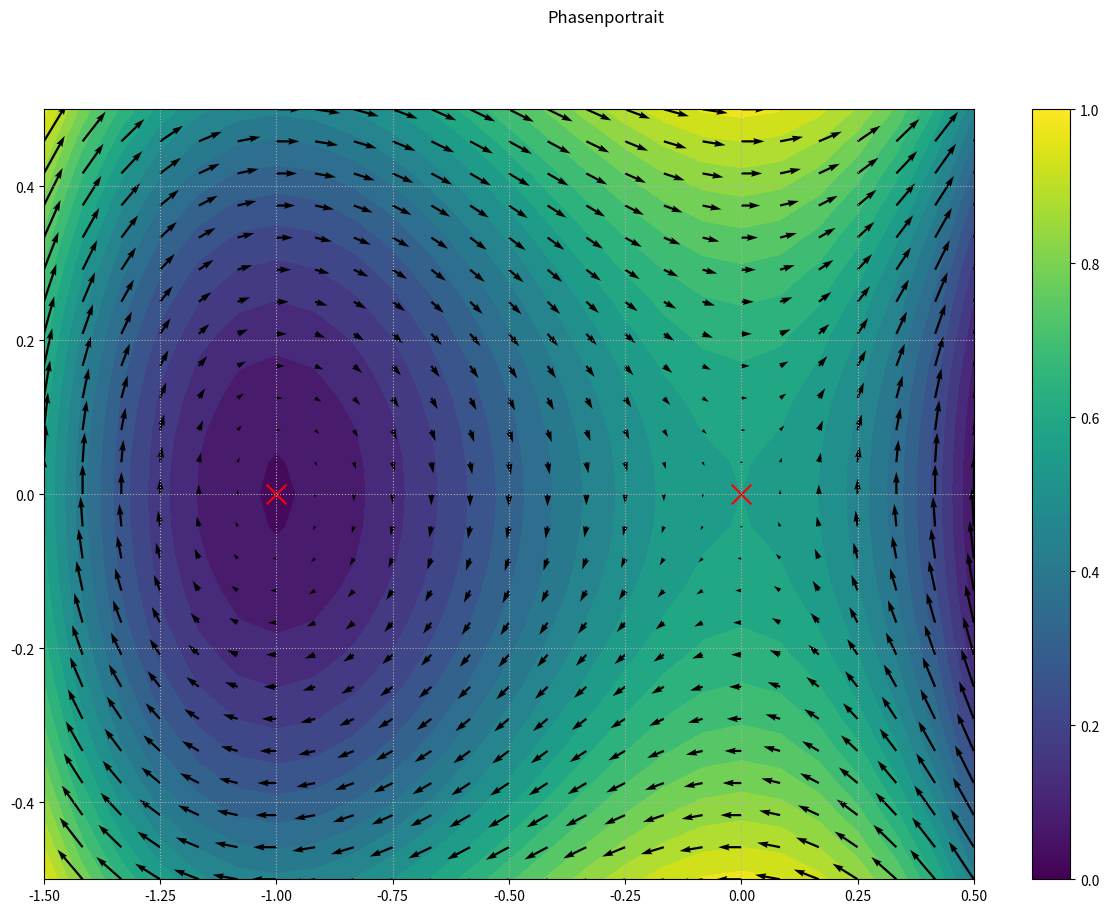

The matplotlib source for this figure:
import numpy as np
import matplotlib.pyplot as plt


# ---------------- #

f = lambda x, y: np.array([y, x**2 + x])

ruhe_x = np.array([0, -1])
ruhe_y = np.array([0,  0])

h = lambda x, y: y**2 - x**2 - 2/3 * x**3

# ---------------- #

border = 0.5

a_x = min(ruhe_x) - border
b_x = max(ruhe_x) + border
n_x = 25

a_y = min(ruhe_y) - border
b_y = max(ruhe_y) + border
n_y = n_x

# ---------------- #

x = np.linspace(a_x, b_x, n_x)
y = np.linspace(a_y, b_y, n_y)

X, Y = np.meshgrid(x, y)
u, v = f(X, Y)
levels = np.linspace(0,1,20)
fig = plt.figure(figsize = (15, 10))
# Option 1: Contourf-Plot

plt.contourf(X, Y, h(X, Y), levels = 20)

# Option 2: Scatter-Plot mit farbigen Kreisen

#plt.scatter(ruhe_x, ruhe_y, marker = 'x', color = 'black', s = 1000)
#plt.scatter(X, Y, c = h(X, Y), s = 250, alpha = 0.25, edgecolors = 'white')

# Ruhelage einzeichnen

plt.scatter(0,0, 200, marker = "x", color = "red")
plt.scatter(-1,0, 200, marker = "x", color = "red")
plt.quiver(X, Y, u, v)
plt.colorbar()

plt.suptitle('Phasenportrait')
plt.grid(linestyle = ':')

plt.show()

# ---------------- #
